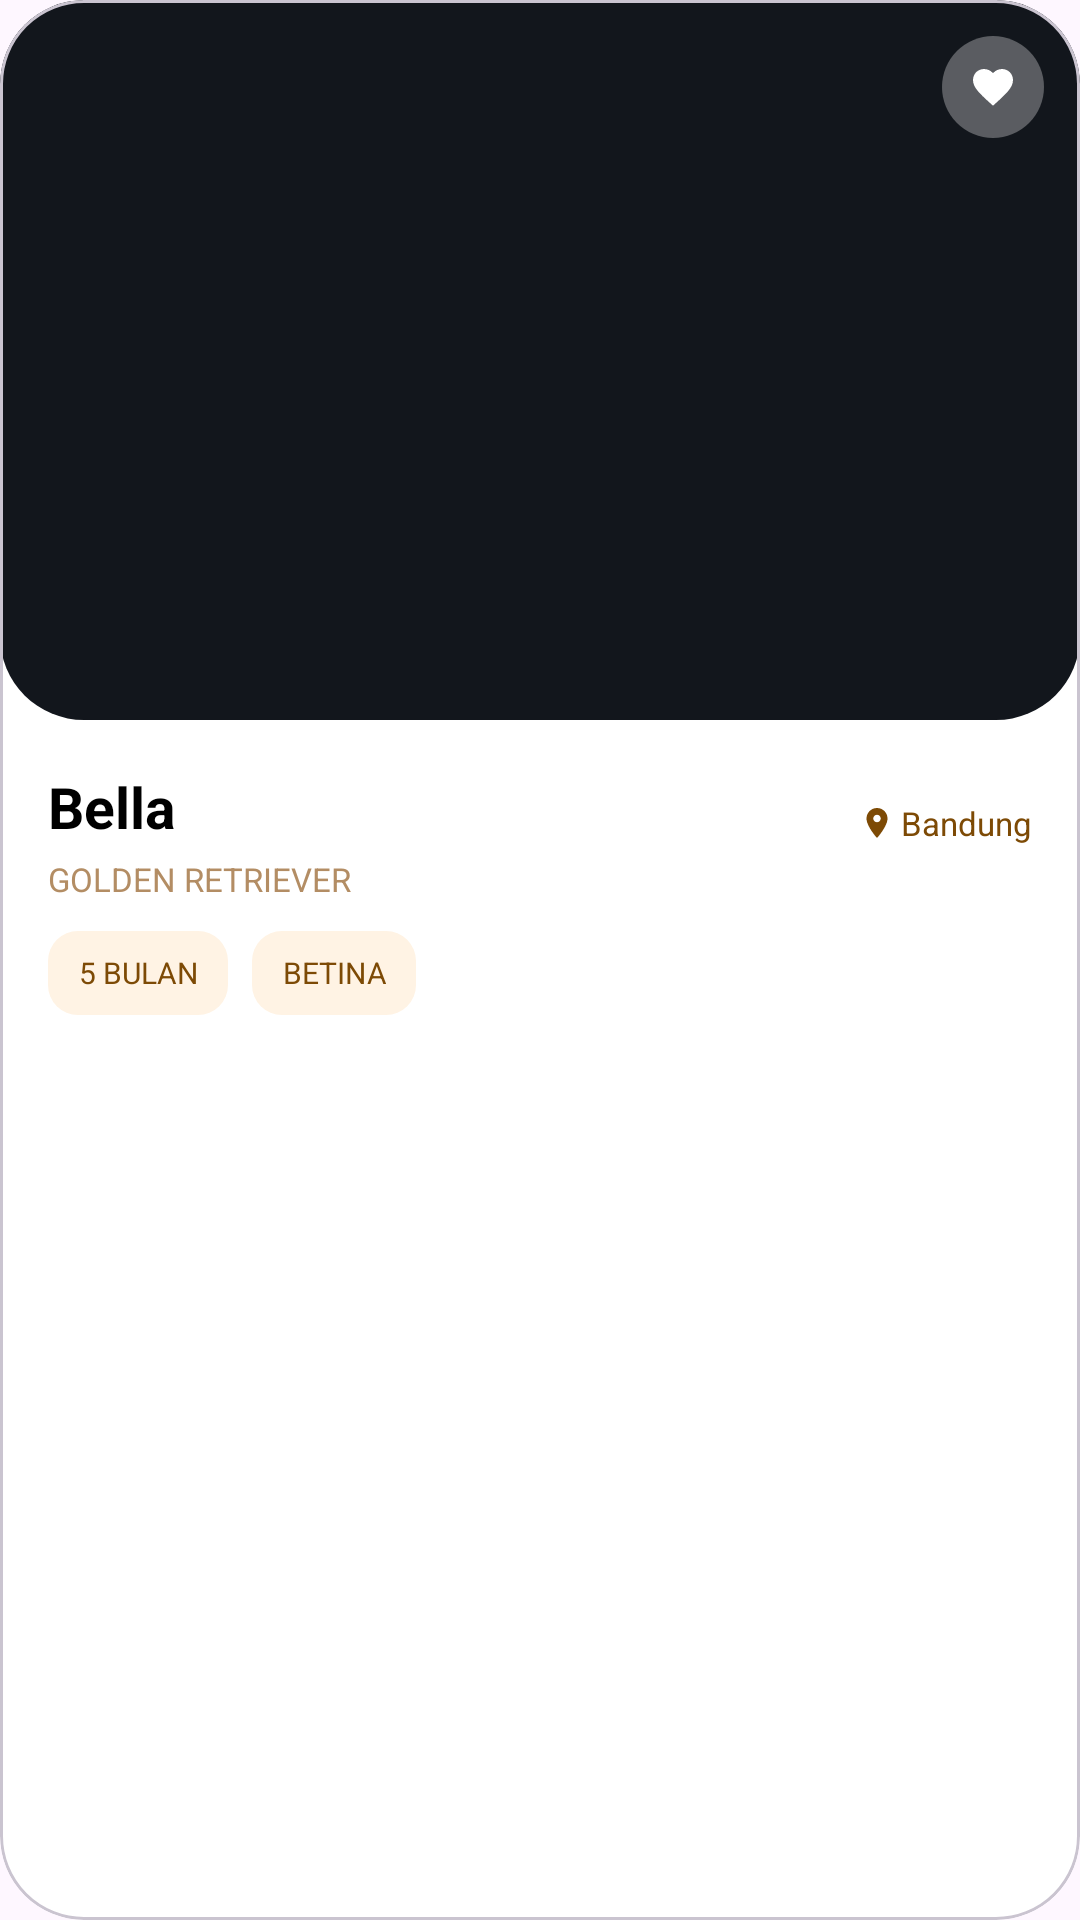

This screen was rendered from an Android layout file. Write that file and the resources it references.
<!-- AndroidManifest.xml: application theme Theme.AdoptPet -->
<!-- res/layout/view_dashboard_card_bella.xml -->
<?xml version="1.0" encoding="utf-8"?>
<com.google.android.material.card.MaterialCardView xmlns:android="http://schemas.android.com/apk/res/android"
    xmlns:app="http://schemas.android.com/apk/res-auto"
    android:id="@+id/card_bella"
    android:layout_width="match_parent"
    android:layout_height="wrap_content"
    app:cardBackgroundColor="@color/home_card_surface"
    app:cardCornerRadius="28dp"
    app:cardElevation="0dp">

    <LinearLayout
        android:layout_width="match_parent"
        android:layout_height="wrap_content"
        android:orientation="vertical">

        <FrameLayout
            android:layout_width="match_parent"
            android:layout_height="240dp"
            android:background="@drawable/bg_dashboard_image">

            <ImageView
                android:layout_width="match_parent"
                android:layout_height="match_parent"
                android:contentDescription="@string/pet_image_content_desc"
                android:scaleType="centerCrop"
                android:src="@drawable/goldenretriever" />

            <ImageView
                android:layout_width="34dp"
                android:layout_height="34dp"
                android:layout_gravity="top|end"
                android:layout_margin="12dp"
                android:background="@drawable/bg_favorite_circle"
                android:contentDescription="@string/dashboard_favorite_content_desc"
                android:padding="9dp"
                android:src="@drawable/baseline_favorite_small_16" />
        </FrameLayout>

        <LinearLayout
            android:layout_width="match_parent"
            android:layout_height="wrap_content"
            android:orientation="vertical"
            android:paddingStart="16dp"
            android:paddingTop="16dp"
            android:paddingEnd="16dp"
            android:paddingBottom="18dp">

            <LinearLayout
                android:layout_width="match_parent"
                android:layout_height="wrap_content"
                android:gravity="bottom"
                android:orientation="horizontal">

                <TextView
                    android:layout_width="0dp"
                    android:layout_height="wrap_content"
                    android:layout_weight="1"
                    android:text="Bella"
                    android:textColor="@android:color/black"
                    android:textSize="19sp"
                    android:textStyle="bold" />

                <LinearLayout
                    android:layout_width="wrap_content"
                    android:layout_height="wrap_content"
                    android:gravity="center_vertical"
                    android:orientation="horizontal">

                    <ImageView
                        android:layout_width="12dp"
                        android:layout_height="12dp"
                        android:contentDescription="@string/dashboard_location_content_desc"
                        android:src="@drawable/baseline_location_on_14" />

                    <TextView
                        android:layout_width="wrap_content"
                        android:layout_height="wrap_content"
                        android:layout_marginStart="2dp"
                        android:text="@string/dashboard_location_bandung"
                        android:textColor="@color/home_primary"
                        android:textSize="11sp" />
                </LinearLayout>
            </LinearLayout>

            <TextView
                android:layout_width="match_parent"
                android:layout_height="wrap_content"
                android:layout_marginTop="4dp"
                android:text="@string/dashboard_pet_bella_breed"
                android:textColor="@color/home_secondary"
                android:textSize="11sp" />

            <LinearLayout
                android:layout_width="wrap_content"
                android:layout_height="wrap_content"
                android:layout_marginTop="10dp"
                android:orientation="horizontal">

                <TextView
                    android:layout_width="wrap_content"
                    android:layout_height="28dp"
                    android:background="@drawable/bg_dashboard_chip"
                    android:gravity="center"
                    android:minWidth="54dp"
                    android:paddingHorizontal="10dp"
                    android:text="@string/dashboard_age_5_months"
                    android:textColor="@color/home_primary"
                    android:textSize="10sp" />

                <TextView
                    android:layout_width="wrap_content"
                    android:layout_height="28dp"
                    android:layout_marginStart="8dp"
                    android:background="@drawable/bg_dashboard_chip"
                    android:gravity="center"
                    android:minWidth="54dp"
                    android:paddingHorizontal="10dp"
                    android:text="@string/dashboard_gender_female"
                    android:textColor="@color/home_primary"
                    android:textSize="10sp" />
            </LinearLayout>
        </LinearLayout>
    </LinearLayout>
</com.google.android.material.card.MaterialCardView>
<!-- resources referenced by this layout -->
<resources>
  <color name="home_card_surface">#FFFFFFFF</color>
  <color name="home_primary">#7D4A05</color>
  <color name="home_secondary">#B38D64</color>
  <!-- drawable baseline_favorite_small_16 (drawable) -->
  <vector xmlns:android="http://schemas.android.com/apk/res/android"
      android:width="16dp"
      android:height="16dp"
      android:viewportWidth="24"
      android:viewportHeight="24">
      <path
          android:fillColor="#FFFFFFFF"
          android:pathData="M12,21.35l-1.45,-1.32C5.4,15.36 2,12.28 2,8.5 2,5.42 4.42,3 7.5,3c1.74,0 3.41,0.81 4.5,2.09C13.09,3.81 14.76,3 16.5,3 19.58,3 22,5.42 22,8.5c0,3.78 -3.4,6.86 -8.55,11.54L12,21.35z"/>
  </vector>
  <!-- drawable baseline_location_on_14 (drawable) -->
  <vector xmlns:android="http://schemas.android.com/apk/res/android"
      android:width="14dp"
      android:height="14dp"
      android:viewportWidth="24"
      android:viewportHeight="24">
      <path
          android:fillColor="#7D4A05"
          android:pathData="M12,2C8.13,2 5,5.13 5,9c0,5.25 7,13 7,13s7,-7.75 7,-13c0,-3.87 -3.13,-7 -7,-7zM12,11.5c-1.38,0 -2.5,-1.12 -2.5,-2.5s1.12,-2.5 2.5,-2.5 2.5,1.12 2.5,2.5 -1.12,2.5 -2.5,2.5z"/>
  </vector>
  <!-- drawable bg_dashboard_chip (drawable) -->
  <?xml version="1.0" encoding="utf-8"?>
  <shape xmlns:android="http://schemas.android.com/apk/res/android" android:shape="rectangle">
      <corners android:radius="10dp" />
      <solid android:color="#FFF3E4" />
  </shape>
  <!-- drawable bg_dashboard_image (drawable) -->
  <?xml version="1.0" encoding="utf-8"?>
  <shape xmlns:android="http://schemas.android.com/apk/res/android" android:shape="rectangle">
      <corners android:radius="28dp" />
      <solid android:color="@color/home_image_dark" />
  </shape>
  <!-- drawable bg_favorite_circle (drawable) -->
  <?xml version="1.0" encoding="utf-8"?>
  <shape xmlns:android="http://schemas.android.com/apk/res/android" android:shape="oval">
      <size android:width="34dp" android:height="34dp" />
      <solid android:color="#4DFFFFFF" />
  </shape>
  <string name="dashboard_age_5_months">5 BULAN</string>
  <string name="dashboard_favorite_content_desc">Favorit</string>
  <string name="dashboard_gender_female">BETINA</string>
  <string name="dashboard_location_bandung">Bandung</string>
  <string name="dashboard_location_content_desc">Lokasi</string>
  <string name="dashboard_pet_bella_breed">GOLDEN RETRIEVER</string>
  <string name="pet_image_content_desc">Gambar pet</string>
  <style name="Theme.AdoptPet" parent="Base.Theme.AdoptPet" />
  <color name="home_image_dark">#12161C</color>
  <style name="Base.Theme.AdoptPet" parent="Theme.Material3.DayNight.NoActionBar">
          <item name="android:statusBarColor">@android:color/transparent</item>
          <item name="android:navigationBarColor">@color/splash_background</item>
          <item name="android:windowLightStatusBar">true</item>
          <item name="android:windowLightNavigationBar" tools:targetApi="27">true</item>
      </style>
  <color name="splash_background">#FFF7EF</color>
</resources>
